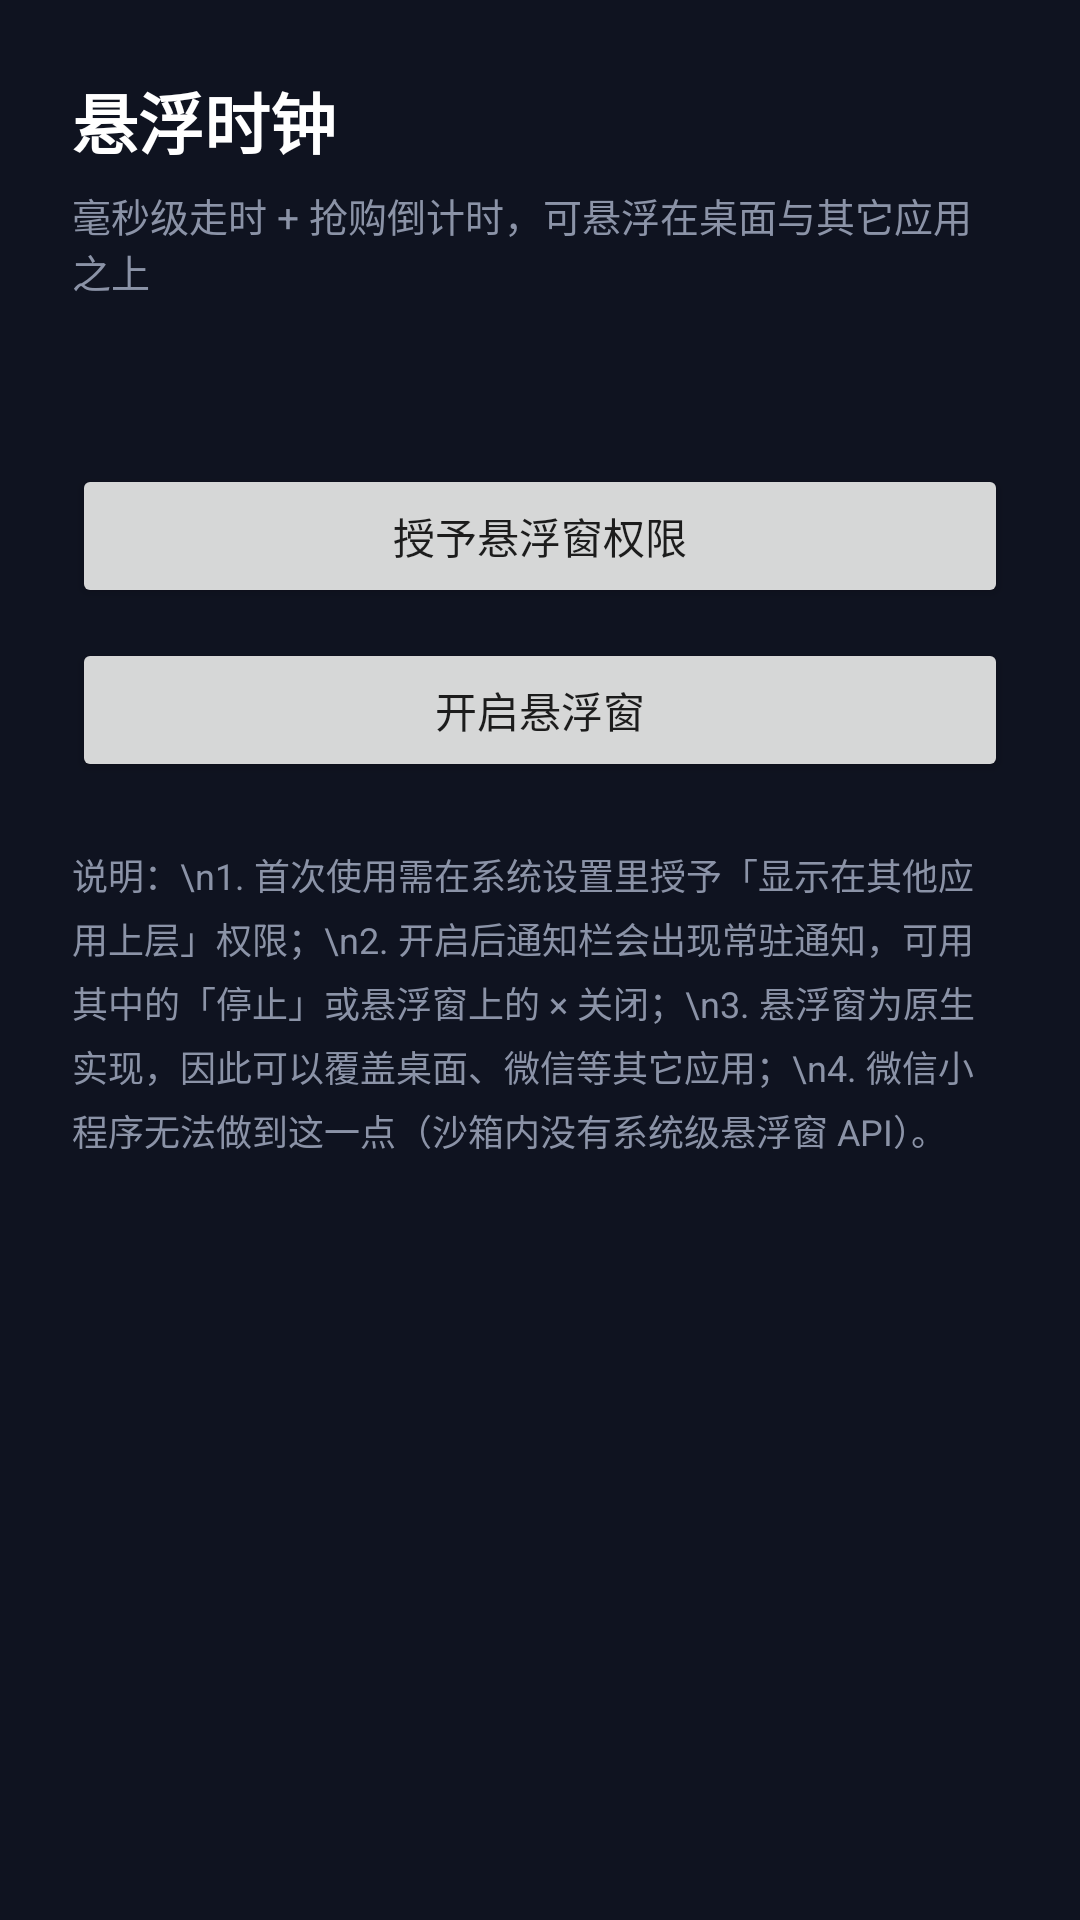

Produce the Android XML layout that renders to this screen, including the resource entries it uses.
<!-- AndroidManifest.xml: application theme Theme.FxClock -->
<!-- res/layout/activity_main.xml -->
<?xml version="1.0" encoding="utf-8"?>
<ScrollView xmlns:android="http://schemas.android.com/apk/res/android"
    android:layout_width="match_parent"
    android:layout_height="match_parent"
    android:background="#0F1320">

    <LinearLayout
        android:layout_width="match_parent"
        android:layout_height="wrap_content"
        android:orientation="vertical"
        android:padding="24dp">

        <TextView
            android:layout_width="wrap_content"
            android:layout_height="wrap_content"
            android:text="悬浮时钟"
            android:textColor="#FFFFFF"
            android:textSize="22sp"
            android:textStyle="bold" />

        <TextView
            android:layout_width="wrap_content"
            android:layout_height="wrap_content"
            android:layout_marginTop="6dp"
            android:text="毫秒级走时 + 抢购倒计时，可悬浮在桌面与其它应用之上"
            android:textColor="#8B93A7"
            android:textSize="13sp" />

        <TextView
            android:id="@+id/tvPerm"
            android:layout_width="match_parent"
            android:layout_height="wrap_content"
            android:layout_marginTop="22dp"
            android:textColor="#E8ECF6"
            android:textSize="14sp" />

        <Button
            android:id="@+id/btnGrant"
            android:layout_width="match_parent"
            android:layout_height="wrap_content"
            android:layout_marginTop="14dp"
            android:text="@string/btn_grant" />

        <Button
            android:id="@+id/btnToggle"
            android:layout_width="match_parent"
            android:layout_height="wrap_content"
            android:layout_marginTop="10dp"
            android:text="@string/btn_start" />

        <TextView
            android:layout_width="match_parent"
            android:layout_height="wrap_content"
            android:layout_marginTop="22dp"
            android:textColor="#8B93A7"
            android:textSize="12sp"
            android:lineSpacingExtra="4dp"
            android:text="说明：\n1. 首次使用需在系统设置里授予「显示在其他应用上层」权限；\n2. 开启后通知栏会出现常驻通知，可用其中的「停止」或悬浮窗上的 × 关闭；\n3. 悬浮窗为原生实现，因此可以覆盖桌面、微信等其它应用；\n4. 微信小程序无法做到这一点（沙箱内没有系统级悬浮窗 API）。" />
    </LinearLayout>
</ScrollView>
<!-- resources referenced by this layout -->
<resources>
  <string name="btn_grant">授予悬浮窗权限</string>
  <string name="btn_start">开启悬浮窗</string>
  <style name="Theme.FxClock" parent="Theme.AppCompat.DayNight.NoActionBar">
          <item name="android:statusBarColor">#0F1320</item>
          <item name="android:navigationBarColor">#0F1320</item>
      </style>
</resources>
